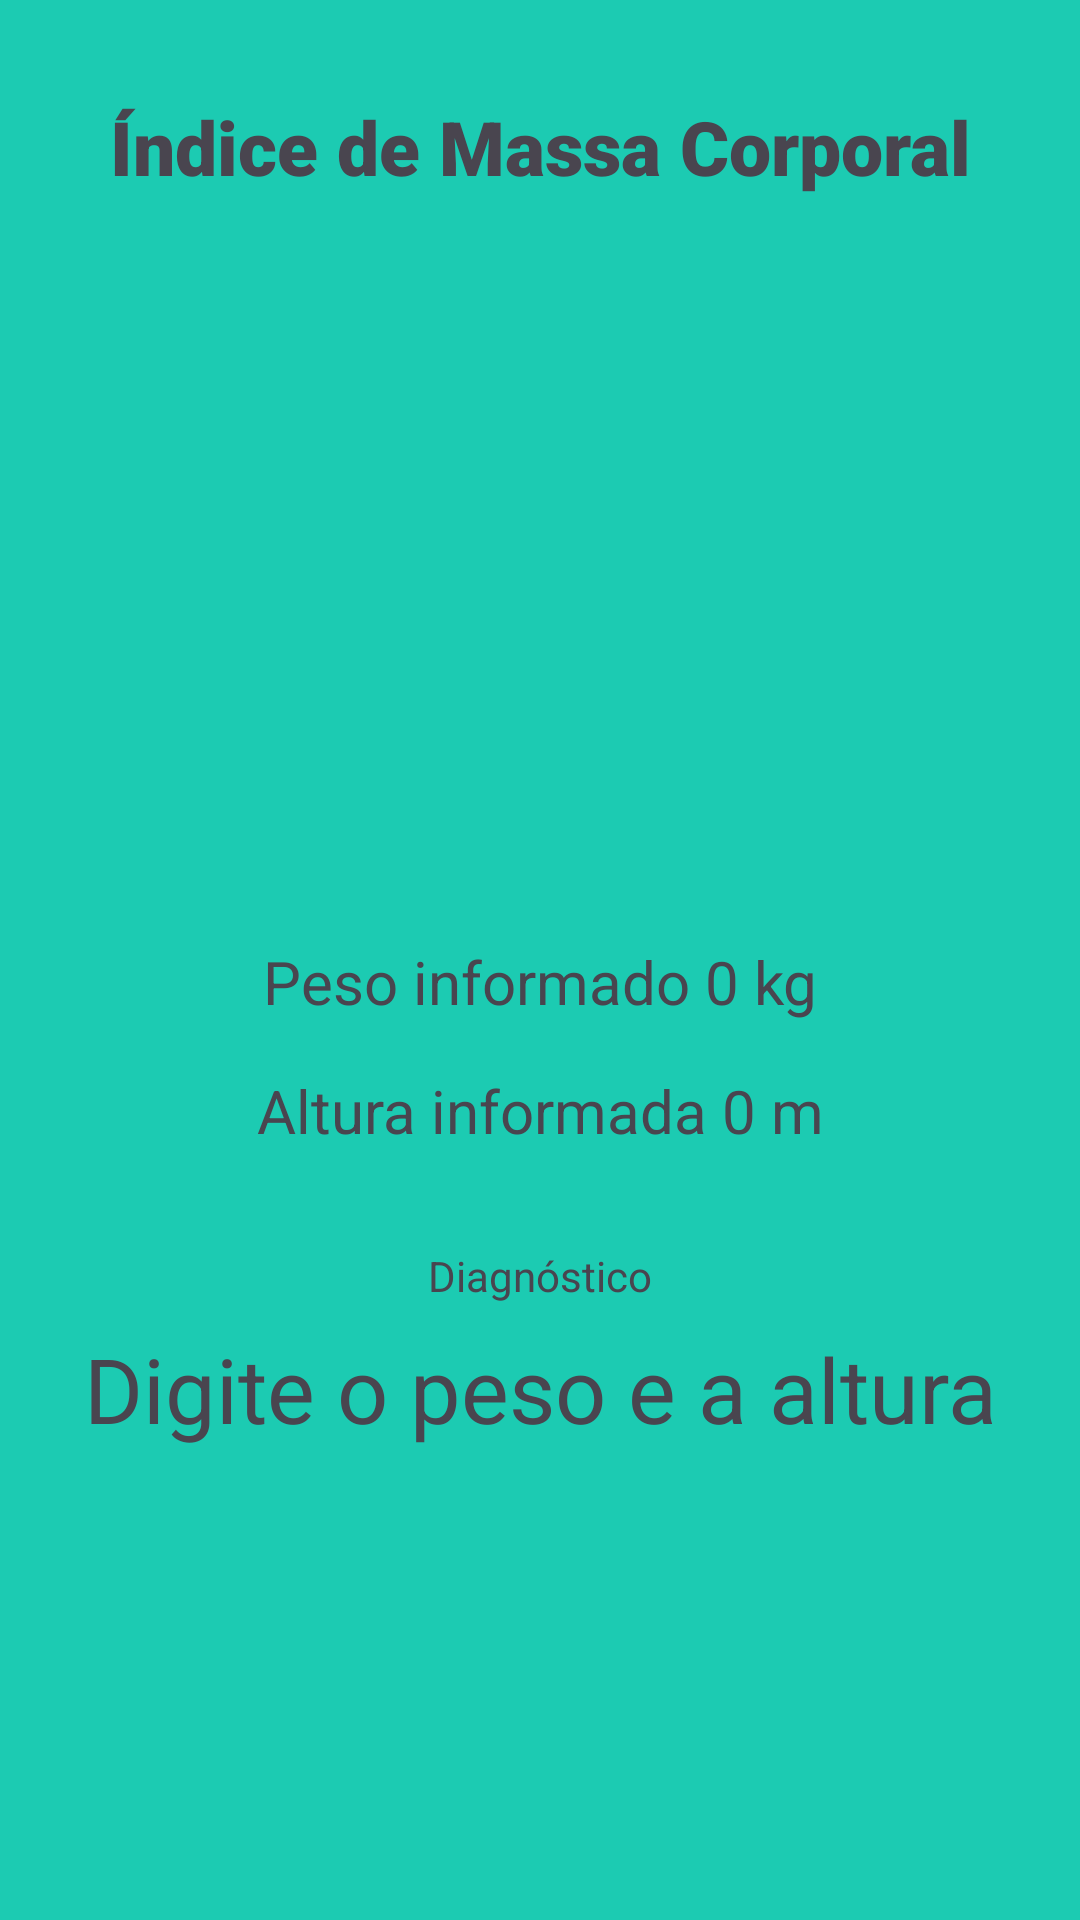

Layout XML and referenced resources for this Android screen:
<!-- AndroidManifest.xml: application theme Theme.P6CalculadoraIMC -->
<!-- res/layout/activity_imc.xml -->
<?xml version="1.0" encoding="utf-8"?>
<androidx.constraintlayout.widget.ConstraintLayout xmlns:android="http://schemas.android.com/apk/res/android"
    xmlns:app="http://schemas.android.com/apk/res-auto"
    xmlns:tools="http://schemas.android.com/tools"
    android:id="@+id/main"
    android:layout_width="match_parent"
    android:layout_height="match_parent"
    tools:context=".ImcActivity">

    <ImageView
        android:id="@+id/imageView2"
        android:layout_width="0dp"
        android:layout_height="200dp"
        android:layout_marginStart="24dp"
        android:layout_marginTop="32dp"
        android:layout_marginEnd="24dp"
        app:layout_constraintEnd_toEndOf="parent"
        app:layout_constraintHorizontal_bias="1.0"
        app:layout_constraintStart_toStartOf="parent"
        app:layout_constraintTop_toBottomOf="@+id/textView16"
        app:srcCompat="@drawable/resultado" />

    <TextView
        android:id="@+id/text_peso"
        android:layout_width="wrap_content"
        android:layout_height="wrap_content"
        android:layout_marginTop="16dp"
        android:text="Peso informado 0 kg"
        android:textSize="20sp"
        app:layout_constraintEnd_toEndOf="parent"
        app:layout_constraintHorizontal_bias="0.5"
        app:layout_constraintStart_toStartOf="parent"
        app:layout_constraintTop_toBottomOf="@+id/imageView2" />

    <TextView
        android:id="@+id/text_altura"
        android:layout_width="wrap_content"
        android:layout_height="wrap_content"
        android:layout_marginTop="16dp"
        android:text="Altura informada 0 m"
        android:textSize="20sp"
        app:layout_constraintEnd_toEndOf="parent"
        app:layout_constraintHorizontal_bias="0.5"
        app:layout_constraintStart_toStartOf="parent"
        app:layout_constraintTop_toBottomOf="@+id/text_peso" />

    <TextView
        android:id="@+id/textView4"
        android:layout_width="wrap_content"
        android:layout_height="wrap_content"
        android:layout_marginTop="32dp"
        android:text="Diagnóstico"
        app:layout_constraintEnd_toEndOf="parent"
        app:layout_constraintHorizontal_bias="0.5"
        app:layout_constraintStart_toStartOf="parent"
        app:layout_constraintTop_toBottomOf="@+id/text_altura" />

    <TextView
        android:id="@+id/text_resultado"
        android:layout_width="0dp"
        android:layout_height="wrap_content"
        android:layout_marginStart="24dp"
        android:layout_marginTop="8dp"
        android:layout_marginEnd="24dp"
        android:text="Digite o peso e a altura"
        android:textAlignment="center"
        android:textSize="30sp"
        app:layout_constraintEnd_toEndOf="parent"
        app:layout_constraintHorizontal_bias="0.5"
        app:layout_constraintStart_toStartOf="parent"
        app:layout_constraintTop_toBottomOf="@+id/textView4" />

    <TextView
        android:id="@+id/textView16"
        android:layout_width="wrap_content"
        android:layout_height="wrap_content"
        android:layout_marginTop="32dp"
        android:fontFamily="sans-serif-black"
        android:text="Índice de Massa Corporal"
        android:textSize="25sp"
        app:layout_constraintEnd_toEndOf="parent"
        app:layout_constraintHorizontal_bias="0.5"
        app:layout_constraintStart_toStartOf="parent"
        app:layout_constraintTop_toTopOf="parent" />
</androidx.constraintlayout.widget.ConstraintLayout>
<!-- resources referenced by this layout -->
<resources>
  <style name="Theme.P6CalculadoraIMC" parent="Base.Theme.P6CalculadoraIMC" />
  <style name="Base.Theme.P6CalculadoraIMC" parent="Theme.Material3.DayNight.NoActionBar">
          
          <item name="colorPrimary">@color/primaria</item>
          <item name="colorPrimaryVariant">@color/primaria_variacao</item>
          <item name="android:windowBackground">@color/fundo</item>
      </style>
  <color name="primaria">#128b7a</color>
  <color name="primaria_variacao">#006153</color>
  <color name="fundo">#1ccbb2</color>
</resources>
